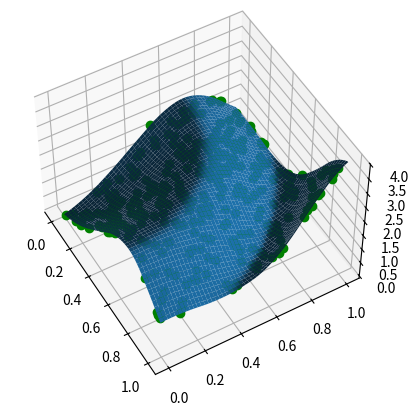

This chart was generated by the following Python code:
__author__ = 'KOL'

import numpy as np
import matplotlib.pyplot as plt
from mpl_toolkits.mplot3d import Axes3D
from scipy.interpolate import SmoothBivariateSpline as SBS


# Defining a function
ripple = lambda x, y: np.sqrt(x ** 2 + y ** 2) + np.sin(x ** 2 + y ** 2)

# Generating sample that interpolation function will see
xy = np.random.random((300, 2))
x, y = xy[:, 0], xy[:, 1]
sample = ripple(xy[:, 0] * 2, xy[:, 1] * 2)

grid_x, grid_y = np.mgrid[0:1:300j, 0:1:300j]

# Interpolating data
fit = SBS(x * 2, y * 2, sample, s=0.01, kx=2, ky=2)
interp = fit(np.linspace(0, 2, 300), np.linspace(0, 2, 300))

fig = plt.figure()
ax = fig.add_subplot(111, projection='3d')

plt.plot(x, y, sample, "go")
ax.plot_surface(grid_x, grid_y, interp)
ax.view_init(50, -30)
plt.savefig("ex1.4.png")
plt.show()